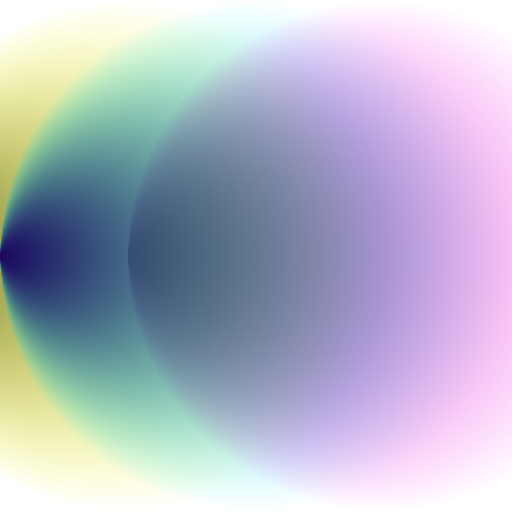
t = 0.00 s
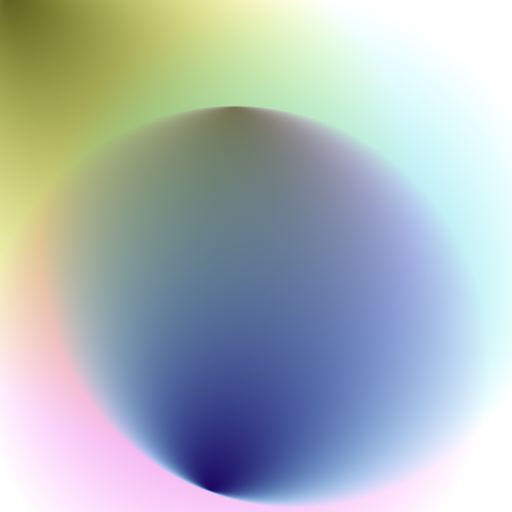
t = 1.75 s
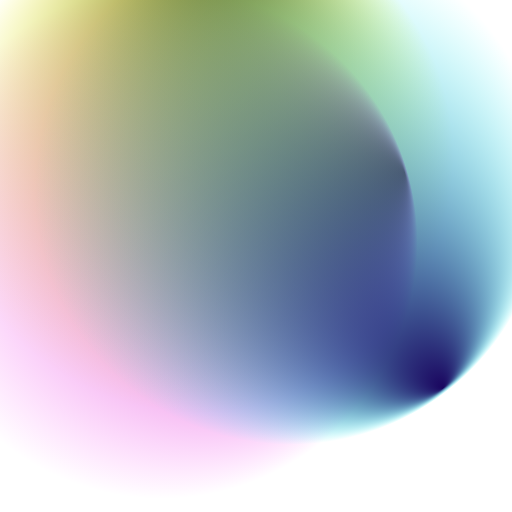
t = 3.19 s
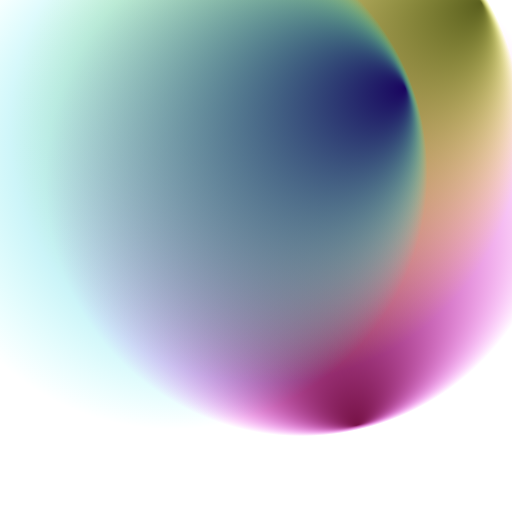
t = 5.00 s
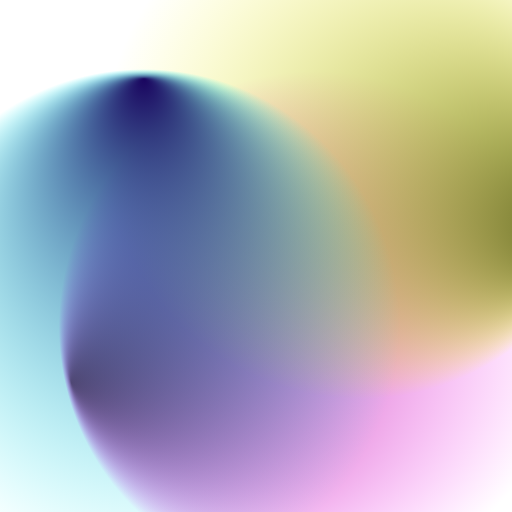
t = 6.75 s
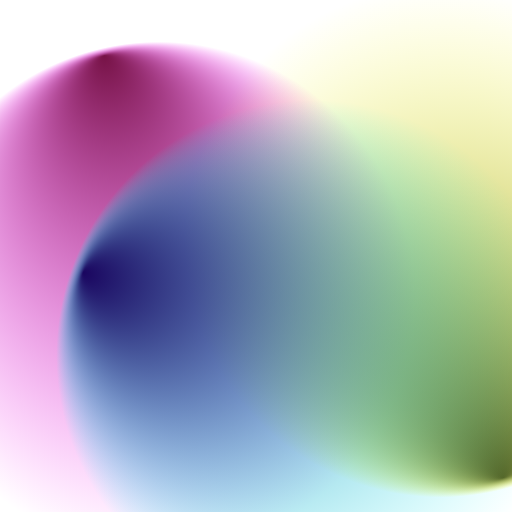
t = 8.50 s

The animated SVG that drew these frames (rendered in a browser with its animation timeline set to each time). Animation: 15 SMIL elements (animate=12,animateTransform=3); frames cover the first 8.50 s, repeats indefinitely.

<svg viewBox="0 0 100 100" preserveAspectRatio="xMidYMid slice">
    <defs>
        <radialGradient id="Gradient1" cx="50%" cy="50%" fx="0.441602%" fy="50%" r=".5">
            <animate attributeName="fx" dur="34s" values="0%;3%;0%" repeatCount="indefinite"></animate>
            <stop offset="0%" stop-color="rgba(119,19,71, 1)"></stop>
            <stop offset="100%" stop-color="rgba(255, 0, 255, 0)"></stop>
        </radialGradient>
        <radialGradient id="Gradient2" cx="50%" cy="50%" fx="2.68147%" fy="50%" r=".5">
            <animate attributeName="fx" dur="23.5s" values="0%;3%;0%" repeatCount="indefinite"></animate>
            <stop offset="0%" stop-color="rgba(90,95, 30, 1)"></stop>
            <stop offset="100%" stop-color="rgba(255, 255, 0, 0)"></stop>
        </radialGradient>
        <radialGradient id="Gradient3" cx="50%" cy="50%" fx="0.836536%" fy="50%" r=".5">
            <animate attributeName="fx" dur="21.5s" values="0%;3%;0%" repeatCount="indefinite"></animate>
            <stop offset="0%" stop-color="rgba(26,5,95, 1)"></stop>
            <stop offset="100%" stop-color="rgba(0, 255, 255, 0)"></stop>
        </radialGradient>
        <radialGradient id="Gradient4" cx="50%" cy="50%" fx="4.56417%" fy="50%" r=".5">
            <animate attributeName="fx" dur="23s" values="0%;5%;0%" repeatCount="indefinite"></animate>
            <stop offset="0%" stop-color="rgba(0,75,12, 1)"></stop>
            <stop offset="100%" stop-color="rgba(0, 255, 0, 0)"></stop>
        </radialGradient>
        <radialGradient id="Gradient5" cx="50%" cy="50%" fx="2.65405%" fy="50%" r=".5">
            <animate attributeName="fx" dur="24.5s" values="0%;5%;0%" repeatCount="indefinite"></animate>
            <stop offset="0%" stop-color="rgba(0,62,75, 1)"></stop>
            <stop offset="100%" stop-color="rgba(0,0,255, 0)"></stop>
        </radialGradient>
        <radialGradient id="Gradient6" cx="50%" cy="50%" fx="0.981338%" fy="50%" r=".5">
            <animate attributeName="fx" dur="25.5s" values="0%;5%;0%" repeatCount="indefinite"></animate>
            <stop offset="0%" stop-color="rgba(131,0,13, 1)"></stop>
            <stop offset="100%" stop-color="rgba(255,0,0, 0)"></stop>
        </radialGradient>
    </defs>
    <rect x="13.744%" y="1.18473%" width="100%" height="100%" fill="url(#Gradient1)" transform="rotate(334.41 50 50)">
        <animate attributeName="x" dur="20s" values="25%;0%;25%" repeatCount="indefinite"></animate>
        <animate attributeName="y" dur="21s" values="0%;25%;0%" repeatCount="indefinite"></animate>
        <animateTransform attributeName="transform" type="rotate" from="0 50 50" to="360 50 50" dur="7s"
            repeatCount="indefinite"></animateTransform>
    </rect>
    <rect x="-2.17916%" y="35.4267%" width="100%" height="100%" fill="url(#Gradient2)"
        transform="rotate(255.072 50 50)">
        <animate attributeName="x" dur="23s" values="-25%;0%;-25%" repeatCount="indefinite"></animate>
        <animate attributeName="y" dur="24s" values="0%;50%;0%" repeatCount="indefinite"></animate>
        <animateTransform attributeName="transform" type="rotate" from="0 50 50" to="360 50 50" dur="12s"
            repeatCount="indefinite"></animateTransform>
    </rect>
    <rect x="9.00483%" y="14.5733%" width="100%" height="100%" fill="url(#Gradient3)" transform="rotate(139.903 50 50)">
        <animate attributeName="x" dur="25s" values="0%;25%;0%" repeatCount="indefinite"></animate>
        <animate attributeName="y" dur="12s" values="0%;25%;0%" repeatCount="indefinite"></animate>
        <animateTransform attributeName="transform" type="rotate" from="360 50 50" to="0 50 50" dur="9s"
            repeatCount="indefinite"></animateTransform>
    </rect>
</svg>